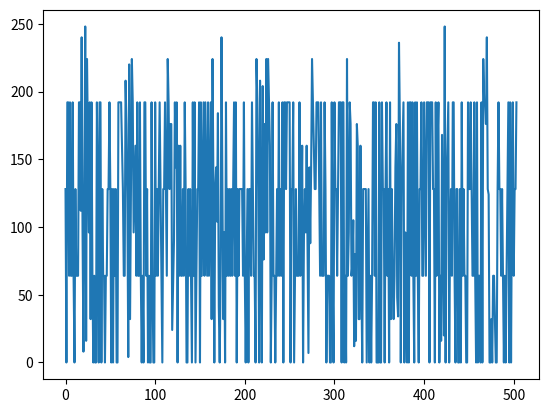

Reproduce this figure in Python.
#import matplotlib.pyplot as plt

import numpy, pylab

data = [
128,
0,
192,
192,
64,
192,
64,
64,
192,
64,
0,
128,
64,
64,
64,
192,
192,
112,
240,
96,
8,
120,
248,
16,
224,
160,
96,
192,
32,
192,
64,
0,
64,
0,
0,
192,
128,
0,
192,
192,
0,
128,
64,
64,
0,
64,
64,
128,
128,
192,
128,
0,
128,
0,
128,
64,
128,
0,
0,
192,
192,
192,
192,
160,
128,
64,
64,
208,
176,
120,
4,
220,
32,
128,
224,
192,
96,
128,
160,
64,
192,
64,
64,
192,
64,
0,
64,
0,
192,
192,
64,
128,
0,
64,
0,
0,
192,
64,
0,
0,
192,
64,
128,
64,
128,
192,
128,
64,
0,
128,
128,
192,
128,
64,
224,
192,
128,
176,
176,
24,
56,
90,
192,
144,
192,
0,
160,
64,
160,
64,
64,
128,
64,
192,
128,
0,
0,
128,
64,
128,
64,
0,
192,
64,
192,
0,
64,
128,
128,
192,
0,
192,
64,
128,
192,
64,
192,
128,
64,
192,
64,
128,
192,
32,
224,
128,
0,
128,
144,
104,
184,
41,
0,
64,
240,
128,
32,
96,
0,
192,
64,
128,
64,
128,
64,
128,
64,
128,
192,
64,
192,
0,
128,
64,
128,
128,
128,
128,
64,
192,
64,
0,
64,
128,
0,
128,
128,
64,
192,
128,
64,
64,
0,
224,
192,
128,
0,
208,
96,
0,
204,
76,
176,
96,
224,
96,
224,
192,
160,
0,
64,
192,
64,
64,
0,
64,
128,
64,
192,
64,
128,
64,
192,
0,
192,
192,
128,
192,
192,
192,
192,
0,
128,
128,
192,
0,
64,
128,
64,
64,
64,
192,
64,
96,
160,
0,
96,
128,
96,
160,
80,
7,
144,
88,
144,
224,
192,
160,
128,
128,
192,
192,
192,
128,
64,
192,
64,
64,
64,
192,
128,
0,
64,
64,
64,
0,
0,
192,
64,
0,
192,
128,
128,
64,
128,
192,
192,
192,
0,
192,
192,
0,
64,
0,
224,
64,
96,
192,
176,
64,
72,
105,
12,
80,
16,
176,
160,
32,
32,
160,
64,
0,
128,
128,
128,
128,
0,
64,
128,
0,
64,
0,
64,
192,
192,
64,
192,
0,
0,
0,
192,
0,
0,
192,
128,
128,
0,
128,
192,
64,
128,
0,
192,
32,
128,
64,
32,
64,
144,
176,
48,
34,
236,
176,
0,
128,
160,
192,
0,
96,
64,
0,
192,
0,
192,
192,
64,
192,
64,
0,
192,
64,
192,
64,
0,
128,
128,
192,
64,
64,
192,
128,
64,
192,
192,
192,
0,
192,
192,
192,
128,
128,
0,
192,
64,
160,
192,
0,
64,
16,
168,
92,
20,
248,
0,
128,
160,
192,
0,
96,
128,
64,
192,
192,
64,
0,
128,
128,
0,
0,
128,
0,
192,
64,
128,
64,
64,
0,
0,
192,
128,
128,
192,
128,
64,
64,
192,
64,
0,
192,
0,
64,
64,
0,
192,
0,
224,
192,
192,
176,
240,
128,
124,
0,
0,
32,
0,
64,
64,
32,
0,
0,
128,
192,
128,
128,
64,
128,
64,
0,
64,
0,
64,
128,
192,
0,
192,
0,
128,
192,
64,
128,
128,
192
]


pylab.plot(data)
pylab.show()
